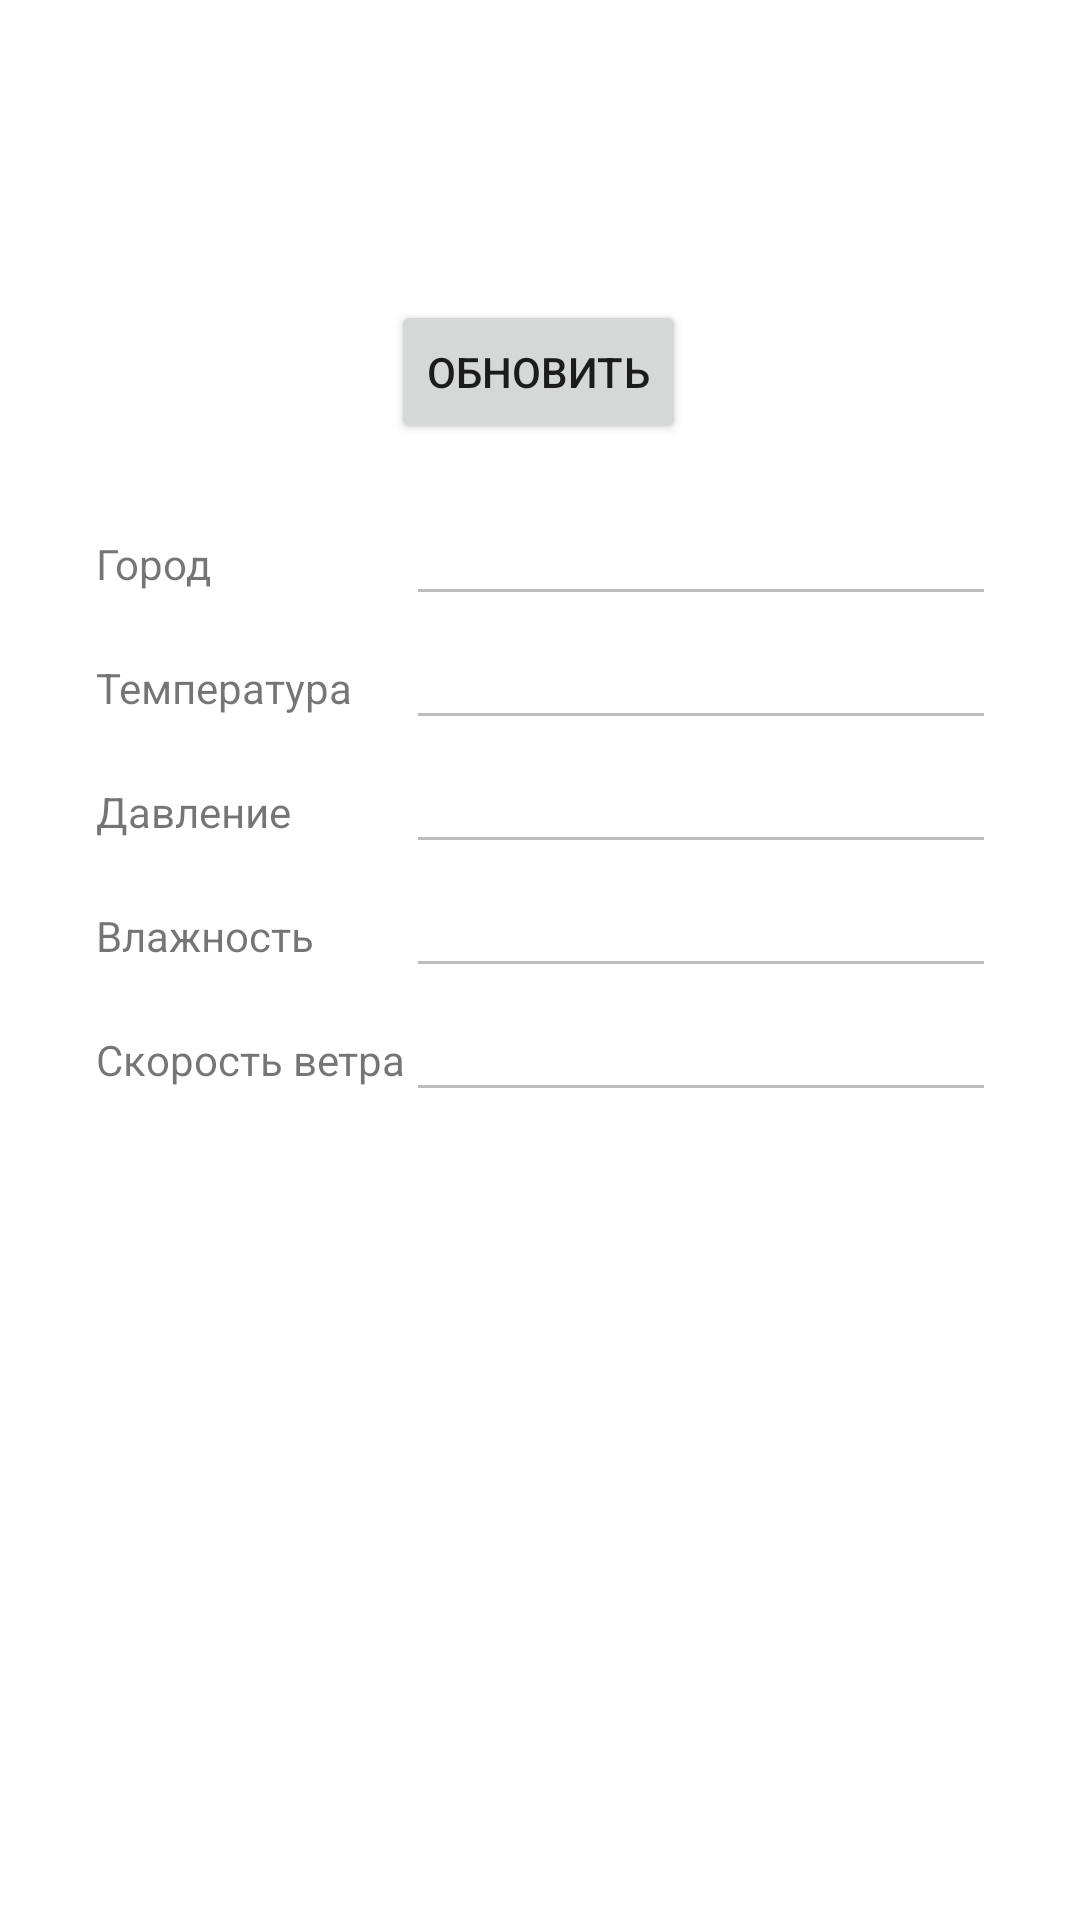

The Android layout XML behind this screen, and the referenced resources:
<!-- AndroidManifest.xml: application theme Theme.WheatherApp -->
<!-- res/layout/activity_2.xml -->
<?xml version="1.0" encoding="utf-8"?>
<androidx.constraintlayout.widget.ConstraintLayout xmlns:android="http://schemas.android.com/apk/res/android"
    xmlns:app="http://schemas.android.com/apk/res-auto"
    xmlns:tools="http://schemas.android.com/tools"
    android:layout_width="match_parent"
    android:layout_height="match_parent"
    tools:context=".Activity2">


<Button
    android:id="@+id/refresh"
    android:layout_width="wrap_content"
    android:layout_height="wrap_content"
    android:layout_marginStart="8dp"
    android:layout_marginTop="100dp"
    android:layout_marginEnd="8dp"
    android:layout_marginBottom="8dp"
    android:text="@string/refresh"
    app:layout_constraintBottom_toTopOf="@+id/tableLayout"
    app:layout_constraintEnd_toEndOf="parent"
    app:layout_constraintHorizontal_bias="0.498"
    app:layout_constraintStart_toStartOf="parent"
    app:layout_constraintTop_toTopOf="parent" />

<TableLayout
    android:id="@+id/tableLayout"
    android:layout_width="0dp"
    android:layout_height="0dp"
    android:layout_marginStart="32dp"
    android:layout_marginTop="8dp"
    android:layout_marginEnd="32dp"
    android:layout_marginBottom="8dp"
    app:layout_constraintBottom_toBottomOf="parent"
    app:layout_constraintEnd_toEndOf="parent"
    app:layout_constraintStart_toStartOf="parent"
    app:layout_constraintTop_toBottomOf="@+id/refresh">

    <TableRow
        android:layout_width="match_parent"
        android:layout_height="match_parent">

        <TextView
            android:id="@+id/textView"
            android:layout_width="wrap_content"
            android:layout_height="wrap_content"
            android:text="@string/city" />

        <EditText
            android:id="@+id/textCity"
            android:layout_width="wrap_content"
            android:layout_height="wrap_content"
            android:ems="10"
            android:enabled="false"
            android:inputType="textPersonName"
            android:text="" />

    </TableRow>

    <TableRow
        android:layout_width="match_parent"
        android:layout_height="match_parent">

        <TextView
            android:id="@+id/textView3"
            android:layout_width="wrap_content"
            android:layout_height="wrap_content"
            android:text="@string/temperature" />

        <EditText
            android:id="@+id/textTemprature"
            android:layout_width="wrap_content"
            android:layout_height="wrap_content"
            android:ems="10"
            android:enabled="false"
            android:inputType="textPersonName"
            android:text="" />
    </TableRow>

    <TableRow
        android:layout_width="match_parent"
        android:layout_height="match_parent">

        <TextView
            android:id="@+id/textView4"
            android:layout_width="wrap_content"
            android:layout_height="wrap_content"
            android:text="@string/pressure" />

        <EditText
            android:id="@+id/textPressure"
            android:layout_width="wrap_content"
            android:layout_height="wrap_content"
            android:ems="10"
            android:enabled="false"
            android:inputType="textPersonName"
            android:text="" />
    </TableRow>

    <TableRow
        android:layout_width="match_parent"
        android:layout_height="match_parent">

        <TextView
            android:id="@+id/textView5"
            android:layout_width="wrap_content"
            android:layout_height="wrap_content"
            android:text="@string/humidity" />

        <EditText
            android:id="@+id/textHumidity"
            android:layout_width="wrap_content"
            android:layout_height="wrap_content"
            android:ems="10"
            android:enabled="false"
            android:inputType="textPersonName"
            android:text="" />
    </TableRow>

    <TableRow
        android:layout_width="match_parent"
        android:layout_height="match_parent">

        <TextView
            android:id="@+id/textView6"
            android:layout_width="wrap_content"
            android:layout_height="wrap_content"
            android:text="@string/wind_speed" />

        <EditText
            android:id="@+id/textWindspeed"
            android:layout_width="wrap_content"
            android:layout_height="wrap_content"
            android:ems="10"
            android:enabled="false"
            android:inputType="textPersonName"
            android:text="" />
    </TableRow>
</TableLayout>

</androidx.constraintlayout.widget.ConstraintLayout>
<!-- resources referenced by this layout -->
<resources>
  <string name="city">Город</string>
  <string name="humidity">Влажность</string>
  <string name="pressure">Давление</string>
  <string name="refresh">Обновить</string>
  <string name="temperature">Температура</string>
  <string name="wind_speed">Скорость ветра</string>
  <style name="Theme.WheatherApp" parent="Theme.MaterialComponents.DayNight.DarkActionBar">
          
          <item name="colorPrimary">@color/purple_500</item>
          <item name="colorPrimaryVariant">@color/purple_700</item>
          <item name="colorOnPrimary">@color/white</item>
          
          <item name="colorSecondary">@color/teal_200</item>
          <item name="colorSecondaryVariant">@color/teal_700</item>
          <item name="colorOnSecondary">@color/black</item>
          
          <item name="android:statusBarColor" tools:targetApi="l">?attr/colorPrimaryVariant</item>
          
  
      </style>
  <!-- not gathered from this repository: default colours our renderer supplied (Android Studio template values) -->
  <color name="purple_500">#FF6200EE</color>
  <color name="purple_700">#FF3700B3</color>
  <color name="teal_200">#FF03DAC5</color>
  <color name="teal_700">#FF018786</color>
  <color name="black">#FF000000</color>
  <color name="white">#FFFFFFFF</color>
</resources>
